Run: headless pygame with SDL's dummy video driver; simulated clock (each Clock.tick advances the game by its frame time, no real sleeping); random seed 0; keys injected as events and as key.get_pressed() state; mouse plan: one left click at the window centre at the start of phase 2, then a move to the lower-right quarter at the start of phase 3.
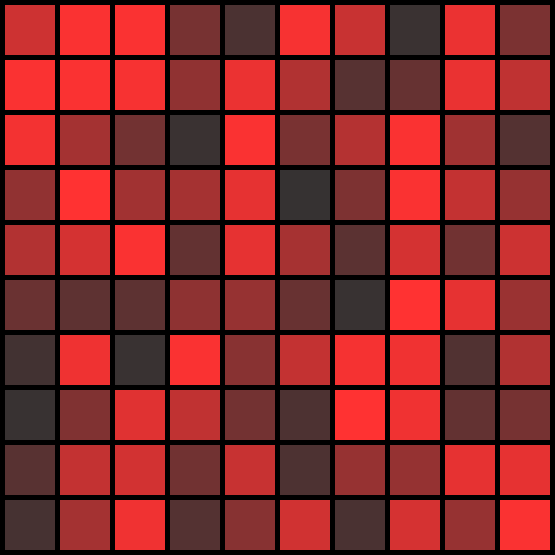
Frame 1 of 4 · flips 1–60 · no input
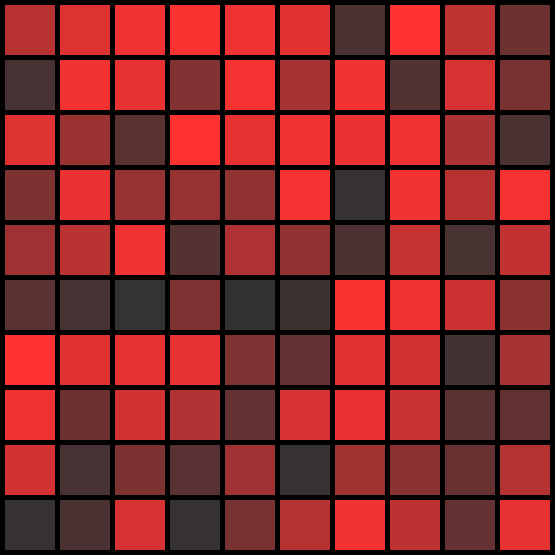
Frame 2 of 4 · flips 61–180 · clicked the window centre · tapped SPACE, RETURN · held RIGHT (→), D
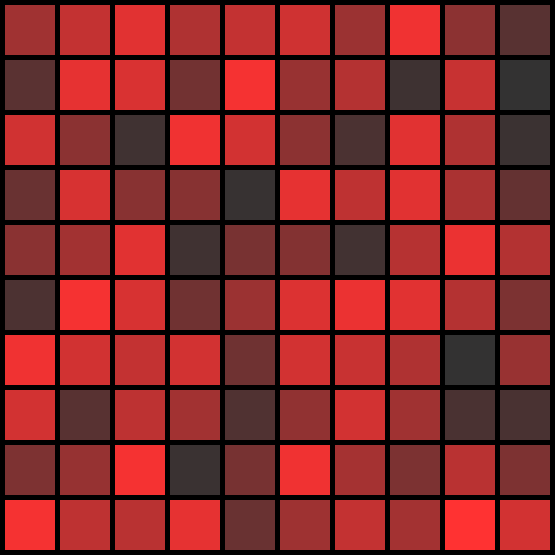
Frame 3 of 4 · flips 181–300 · moved the mouse to the lower-right quarter · held DOWN (↓), S
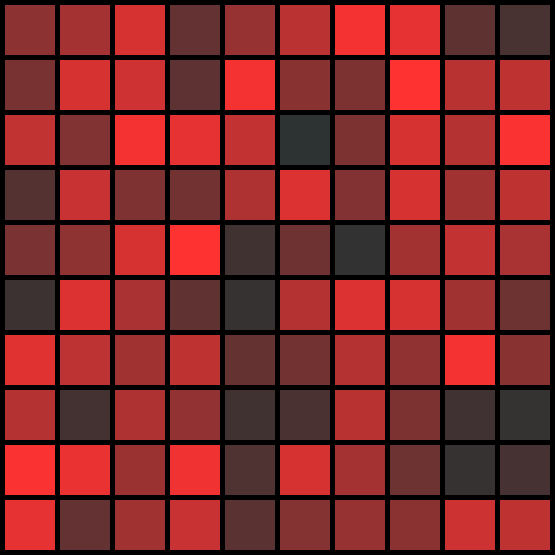
Frame 4 of 4 · flips 301–420 · held LEFT (←), A, UP (↑), W

The pygame program that drew these frames:

import sys
import pygame
import time
import random

# Блоки
block_size = 50
margin = 5
block_amount_x = 10
block_amount_y = 10
fading_interval = 5
fading_bottom_border = 50

# Экран
screen_size = (block_size * block_amount_x + margin * (block_amount_x + 1),
                block_size * block_amount_y + margin * (block_amount_y + 1))
screen = pygame.display.set_mode(screen_size)
pygame.display.set_caption('Что-то несуразное')
clock = pygame.time.Clock()
FPS = 15

# Класс блока
class Block:
    def __init__(self, position, fading_speed, starting_btightness):
        self.position = position
        self.fading_speed = fading_speed
        self.color = [starting_btightness, 50, 50]
        self.last_fade = time.time_ns()

    # Угасание (отнимает от яркости блока определенное значение раз в определенный промежуток времени)
    def fade(self):
        tm = time.time_ns()
        if tm - self.last_fade > self.fading_speed:
            self.color[0] -= fading_interval
            if self.color[0] < 0: self.color[0] = 0
            self.last_fade = tm

    # Подсвечивание (выводит яркость на максимум)
    def light(self):
        if self.color[0] < fading_bottom_border:
            self.color[0] = 255

    # Подсвечивание по наведению мыши
    def light_point(self, mouse):
        if (mouse[0] > self.position[0] and mouse[0] < self.position[0] + block_size and
            mouse[1] > self.position[1] and mouse[1] < self.position[1] + block_size):
            self.color[0] = 255

    # Простая отрисовка
    def draw(self):
        pygame.draw.rect(screen, self.color, (self.position[0], self.position[1], block_size, block_size))


# Инициализация блоков
block_list = []
for x in range(block_amount_x):
    for y in range(block_amount_y):
        block = Block((margin * (x + 1) + block_size * x, (margin * (y + 1) + block_size * y)), random.randint(10, 100000000), random.randint(0, 256))
        block_list.append(block)

mode = 'automode'
while True:
    screen.fill((0, 0, 0))
    clock.tick(FPS)

    # Обработка блоков (отрисовка, погашение, отрисовка)
    for block in block_list:
        if mode == 'automode': block.light()
        elif mode == 'pointmode': block.light_point(pygame.mouse.get_pos())
        block.fade()
        block.draw()

    pygame.display.flip()

    # Обработка событий
    for event in pygame.event.get():
        # Выход по нажатию ESC или по закрытию окна
        if event.type == pygame.KEYDOWN and event.key == pygame.K_ESCAPE or event.type == pygame.QUIT:
            pygame.quit()
            sys.exit()
        elif event.type == pygame.KEYDOWN:
            # Смена режима по нажатию 'm' (русская 'ь')
            if event.key == pygame.K_m:
                if mode == 'automode': mode = 'pointmode'
                elif mode == 'pointmode': mode = 'automode'
